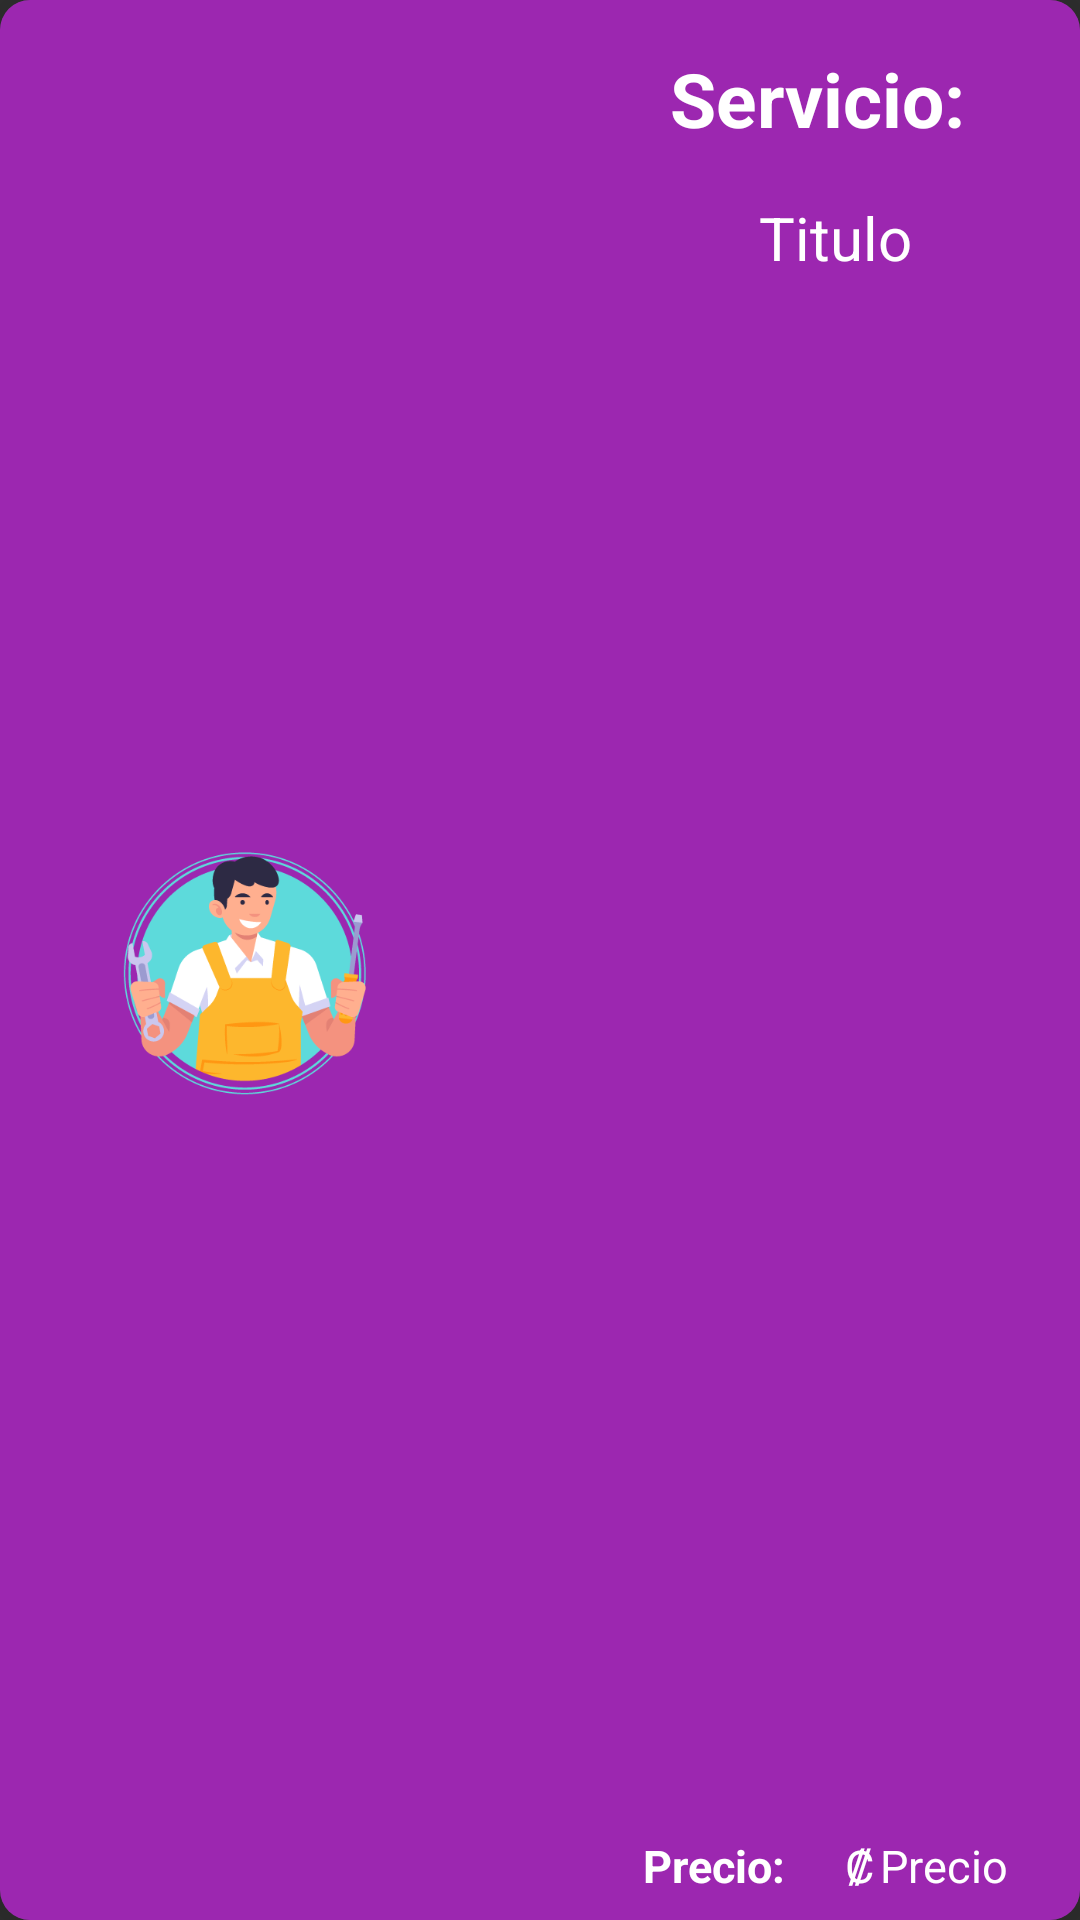

Layout XML and referenced resources for this Android screen:
<!-- AndroidManifest.xml: application theme Theme.Design.NoActionBar -->
<!-- res/layout/service_row.xml -->
<?xml version="1.0" encoding="utf-8"?>
<androidx.cardview.widget.CardView xmlns:android="http://schemas.android.com/apk/res/android"
    xmlns:app="http://schemas.android.com/apk/res-auto"
    xmlns:tools="http://schemas.android.com/tools"
    android:id="@+id/vistaFila"
    android:layout_width="match_parent"
    android:layout_height="160dp"
    android:layout_marginLeft="15dp"
    android:layout_marginTop="25dp"
    android:layout_marginRight="15dp"
    app:cardCornerRadius="10dp"
    app:cardElevation="30dp">

    <androidx.constraintlayout.widget.ConstraintLayout
        android:layout_width="match_parent"
        android:layout_height="match_parent"
        android:background="#9C27B0">

        <TextView
            android:id="@+id/tv_titulo"
            android:layout_width="wrap_content"
            android:layout_height="wrap_content"
            android:layout_marginTop="16dp"
            android:layout_marginEnd="56dp"
            android:text="@string/Titulo"
            android:textColor="#FFFFFF"
            android:textSize="20sp"
            app:layout_constraintEnd_toEndOf="parent"
            app:layout_constraintTop_toBottomOf="@+id/textView6" />

        <TextView
            android:id="@+id/tv_precio"
            android:layout_width="wrap_content"
            android:layout_height="wrap_content"
            android:layout_marginEnd="24dp"
            android:layout_marginBottom="8dp"
            android:text="@string/Precio"
            android:textColor="#FFFFFF"
            android:textSize="15sp"
            app:layout_constraintBottom_toBottomOf="parent"
            app:layout_constraintEnd_toEndOf="parent" />

        <TextView
            android:id="@+id/textView3"
            android:layout_width="wrap_content"
            android:layout_height="wrap_content"
            android:layout_marginEnd="28dp"
            android:layout_marginBottom="8dp"
            android:text="Precio: "
            android:textColor="#FFFFFF"
            android:textSize="15sp"
            android:textStyle="bold"
            app:layout_constraintBottom_toBottomOf="parent"
            app:layout_constraintEnd_toStartOf="@+id/tv_precio" />

        <TextView
            android:id="@+id/textView5"
            android:layout_width="wrap_content"
            android:layout_height="wrap_content"
            android:layout_marginEnd="2dp"
            android:layout_marginBottom="8dp"
            android:text="₡"
            android:textColor="#FFFFFF"
            android:textSize="15sp"
            app:layout_constraintBottom_toBottomOf="parent"
            app:layout_constraintEnd_toStartOf="@+id/tv_precio" />

        <TextView
            android:id="@+id/textView6"
            android:layout_width="wrap_content"
            android:layout_height="wrap_content"
            android:layout_marginTop="16dp"
            android:layout_marginEnd="32dp"
            android:text="Servicio: "
            android:textColor="#FFFFFF"
            android:textSize="25sp"
            android:textStyle="bold"
            app:layout_constraintEnd_toEndOf="parent"
            app:layout_constraintTop_toTopOf="parent" />

        <ImageView
            android:id="@+id/imageView2"
            android:layout_width="163dp"
            android:layout_height="129dp"
            app:layout_constraintBottom_toBottomOf="parent"
            app:layout_constraintStart_toStartOf="parent"
            app:layout_constraintTop_toTopOf="parent"
            app:srcCompat="@drawable/trabajador" />
    </androidx.constraintlayout.widget.ConstraintLayout>
</androidx.cardview.widget.CardView>
<!-- resources referenced by this layout -->
<resources>
  <!-- drawable trabajador: png bitmap (drawable, 27262 bytes) -->
  <string name="Precio">Precio</string>
  <string name="Titulo">Titulo</string>
</resources>
